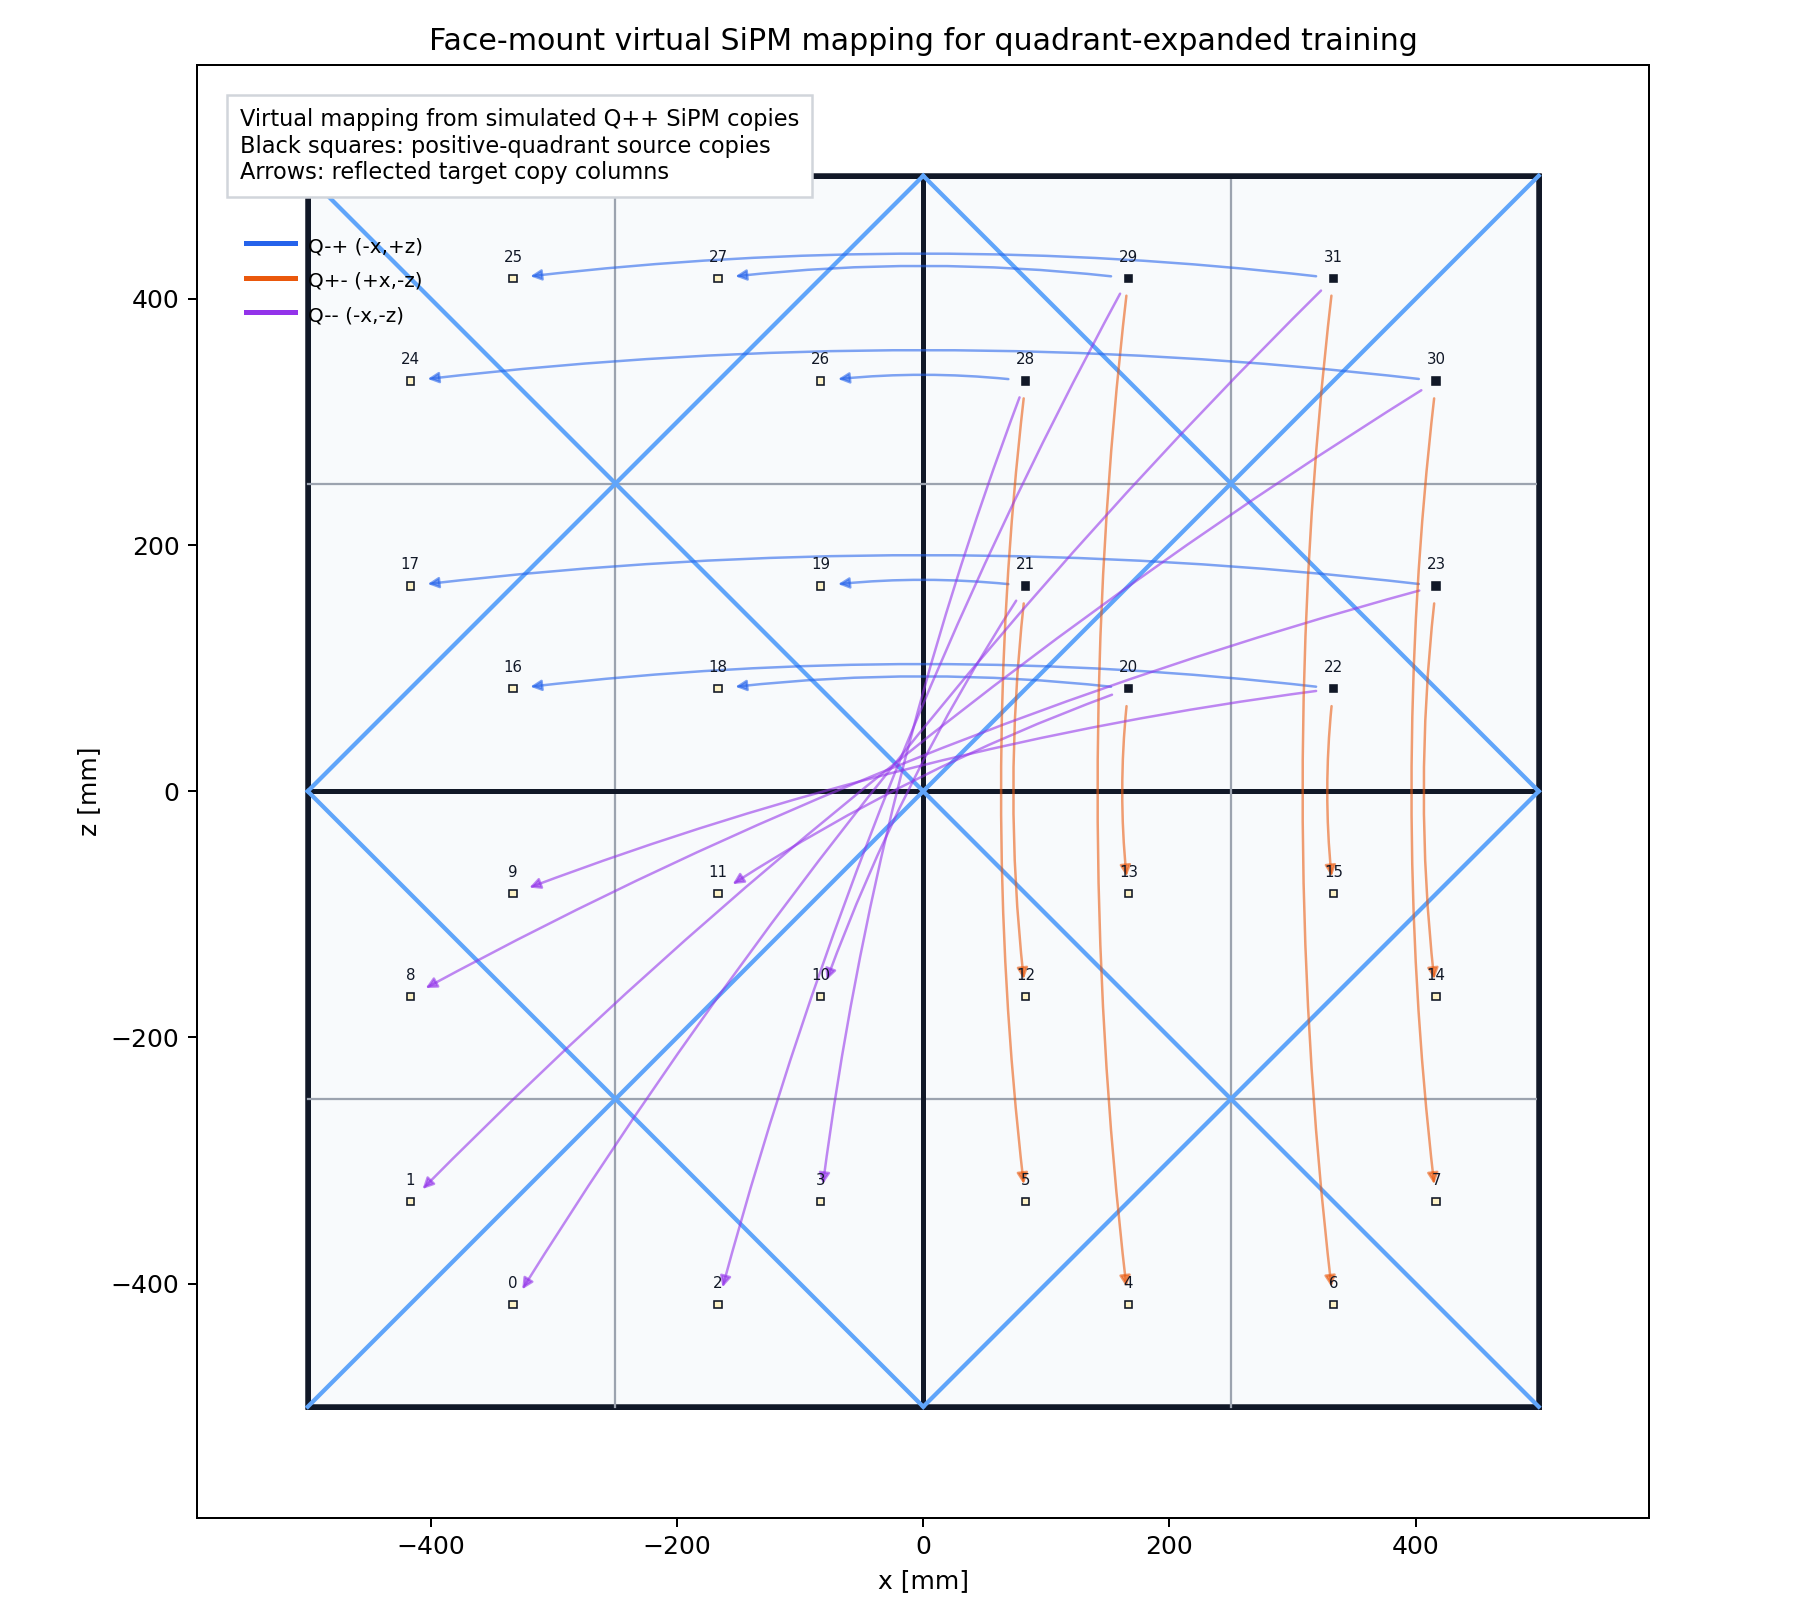

The table this chart was drawn from, first rows:
source_quadrant, source_copy, source_x_mm, source_z_mm, virtual_quadrant, virtual_quadrant_label, target_copy, target_x_mm, target_z_mm
Q++, 20, 166.7, 83.28, Q++, +x,+z, 20, 166.7, 83.28
Q++, 20, 166.7, 83.28, Q-+, -x,+z, 18, -166.7, 83.28
Q++, 20, 166.7, 83.28, Q+-, +x,-z, 13, 166.7, -83.28
Q++, 20, 166.7, 83.28, Q--, -x,-z, 11, -166.7, -83.28
Q++, 21, 83.28, 166.7, Q++, +x,+z, 21, 83.28, 166.7
Q++, 21, 83.28, 166.7, Q-+, -x,+z, 19, -83.28, 166.7
Q++, 21, 83.28, 166.7, Q+-, +x,-z, 12, 83.28, -166.7
Q++, 21, 83.28, 166.7, Q--, -x,-z, 10, -83.28, -166.7
Q++, 22, 333.3, 83.28, Q++, +x,+z, 22, 333.3, 83.28
Q++, 22, 333.3, 83.28, Q-+, -x,+z, 16, -333.3, 83.28
Q++, 22, 333.3, 83.28, Q+-, +x,-z, 15, 333.3, -83.28
Q++, 22, 333.3, 83.28, Q--, -x,-z, 9, -333.3, -83.28
Q++, 23, 416.7, 166.7, Q++, +x,+z, 23, 416.7, 166.7
Q++, 23, 416.7, 166.7, Q-+, -x,+z, 17, -416.7, 166.7
Q++, 23, 416.7, 166.7, Q+-, +x,-z, 14, 416.7, -166.7
Q++, 23, 416.7, 166.7, Q--, -x,-z, 8, -416.7, -166.7
Q++, 28, 83.28, 333.3, Q++, +x,+z, 28, 83.28, 333.3
Q++, 28, 83.28, 333.3, Q-+, -x,+z, 26, -83.28, 333.3
Q++, 28, 83.28, 333.3, Q+-, +x,-z, 5, 83.28, -333.3
Q++, 28, 83.28, 333.3, Q--, -x,-z, 3, -83.28, -333.3
Q++, 29, 166.7, 416.7, Q++, +x,+z, 29, 166.7, 416.7
Q++, 29, 166.7, 416.7, Q-+, -x,+z, 27, -166.7, 416.7
Q++, 29, 166.7, 416.7, Q+-, +x,-z, 4, 166.7, -416.7
Q++, 29, 166.7, 416.7, Q--, -x,-z, 2, -166.7, -416.7
Q++, 30, 416.7, 333.3, Q++, +x,+z, 30, 416.7, 333.3
Q++, 30, 416.7, 333.3, Q-+, -x,+z, 24, -416.7, 333.3
Q++, 30, 416.7, 333.3, Q+-, +x,-z, 7, 416.7, -333.3
Q++, 30, 416.7, 333.3, Q--, -x,-z, 1, -416.7, -333.3
Q++, 31, 333.3, 416.7, Q++, +x,+z, 31, 333.3, 416.7
Q++, 31, 333.3, 416.7, Q-+, -x,+z, 25, -333.3, 416.7
Q++, 31, 333.3, 416.7, Q+-, +x,-z, 6, 333.3, -416.7
Q++, 31, 333.3, 416.7, Q--, -x,-z, 0, -333.3, -416.7
